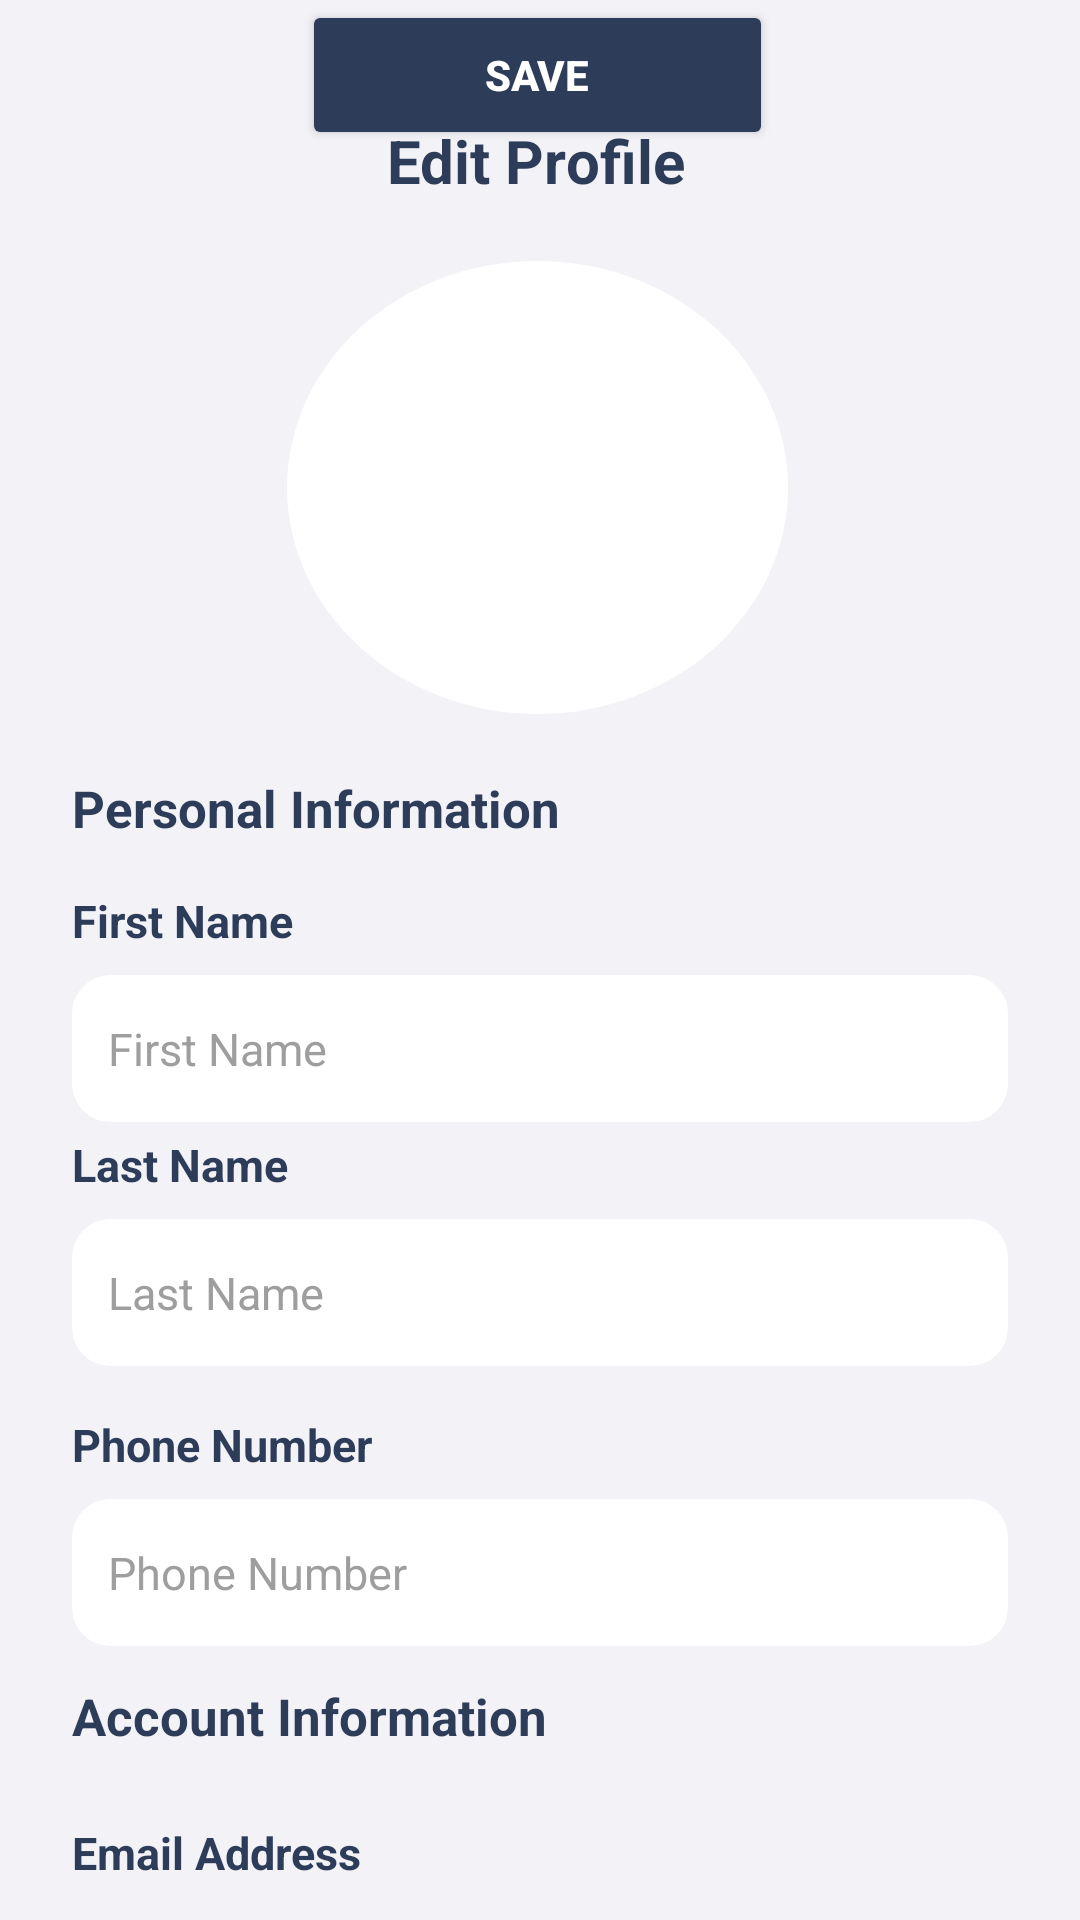

Write the Android layout XML for this screen, with the resource values it uses.
<!-- AndroidManifest.xml: application theme Theme.RideCare -->
<!-- res/layout/activity_edit_profile.xml -->
<?xml version="1.0" encoding="utf-8"?>
<androidx.constraintlayout.widget.ConstraintLayout xmlns:android="http://schemas.android.com/apk/res/android"
    xmlns:app="http://schemas.android.com/apk/res-auto"
    xmlns:tools="http://schemas.android.com/tools"
    android:layout_width="match_parent"
    android:layout_height="match_parent"
    android:background="#F2F2F7">

    

    

    <TextView
        android:id="@+id/tvEditProfileTitle"
        android:layout_width="wrap_content"
        android:layout_height="wrap_content"
        android:layout_marginTop="40dp"
        android:text="Edit Profile"
        android:textColor="#2D3C59"
        android:textSize="20sp"
        android:textStyle="bold"
        app:layout_constraintEnd_toEndOf="parent"
        app:layout_constraintHorizontal_bias="0.495"
        app:layout_constraintStart_toStartOf="parent"
        app:layout_constraintTop_toTopOf="parent" />

    <androidx.constraintlayout.widget.ConstraintLayout
        android:id="@+id/firstNameContainer"
        android:layout_width="0dp"
        android:layout_height="wrap_content"
        android:layout_marginStart="24dp"
        android:layout_marginTop="16dp"
        android:layout_marginEnd="24dp"
        app:layout_constraintEnd_toEndOf="parent"
        app:layout_constraintHorizontal_bias="0.0"
        app:layout_constraintStart_toStartOf="parent"
        app:layout_constraintTop_toBottomOf="@id/tvPersonalInfo">

        <TextView
            android:id="@+id/tvFirstName"
            android:layout_width="wrap_content"
            android:layout_height="wrap_content"
            android:text="First Name"
            android:textColor="#2D3C59"
            android:textSize="15sp"
            android:textStyle="bold"
            app:layout_constraintStart_toStartOf="parent"
            app:layout_constraintTop_toTopOf="parent" />

        <EditText
            android:id="@+id/etProfileFirstName"
            android:layout_width="0dp"
            android:layout_height="49dp"
            android:layout_marginTop="8dp"
            android:background="@drawable/bg_edittext"
            android:hint="First Name"
            android:textColor="#2D3C59"
            android:textColorHint="#9E9E9E"
            android:textSize="15sp"
            app:layout_constraintEnd_toEndOf="parent"
            app:layout_constraintStart_toStartOf="parent"
            app:layout_constraintTop_toBottomOf="@id/tvFirstName" />
    </androidx.constraintlayout.widget.ConstraintLayout>

    <androidx.constraintlayout.widget.ConstraintLayout
        android:id="@+id/lastNameContainer"
        android:layout_width="0dp"
        android:layout_height="wrap_content"
        android:layout_marginStart="24dp"
        android:layout_marginTop="4dp"
        android:layout_marginEnd="24dp"
        app:layout_constraintEnd_toEndOf="parent"
        app:layout_constraintHorizontal_bias="0.0"
        app:layout_constraintStart_toStartOf="parent"
        app:layout_constraintTop_toBottomOf="@id/firstNameContainer">

        <TextView
            android:id="@+id/tvLastName"
            android:layout_width="wrap_content"
            android:layout_height="wrap_content"
            android:text="Last Name"
            android:textColor="#2D3C59"
            android:textSize="15sp"
            android:textStyle="bold"
            app:layout_constraintStart_toStartOf="parent"
            app:layout_constraintTop_toTopOf="parent" />

        <EditText
            android:id="@+id/etProfileLastName"
            android:layout_width="0dp"
            android:layout_height="49dp"
            android:layout_marginTop="8dp"
            android:background="@drawable/bg_edittext"
            android:hint="Last Name"
            android:textColor="#2D3C59"
            android:textColorHint="#9E9E9E"
            android:textSize="15sp"
            app:layout_constraintEnd_toEndOf="parent"
            app:layout_constraintStart_toStartOf="parent"
            app:layout_constraintTop_toBottomOf="@id/tvLastName" />
    </androidx.constraintlayout.widget.ConstraintLayout>

    <TextView
        android:id="@+id/tvAccountInfo"
        android:layout_width="wrap_content"
        android:layout_height="wrap_content"
        android:layout_marginStart="24dp"
        android:layout_marginTop="12dp"
        android:text="Account Information"
        android:textColor="#2D3C59"
        android:textSize="17sp"
        android:textStyle="bold"
        app:layout_constraintStart_toStartOf="parent"
        app:layout_constraintTop_toBottomOf="@id/phoneContainer" />

    <androidx.constraintlayout.widget.ConstraintLayout
        android:id="@+id/emailContainer"
        android:layout_width="0dp"
        android:layout_height="wrap_content"
        android:layout_marginStart="24dp"
        android:layout_marginTop="24dp"
        android:layout_marginEnd="24dp"
        app:layout_constraintEnd_toEndOf="parent"
        app:layout_constraintHorizontal_bias="0.0"
        app:layout_constraintStart_toStartOf="parent"
        app:layout_constraintTop_toBottomOf="@id/tvAccountInfo">

        <TextView
            android:id="@+id/tvEmailAdd"
            android:layout_width="wrap_content"
            android:layout_height="wrap_content"
            android:text="Email Address"
            android:textColor="#2D3C59"
            android:textSize="15sp"
            android:textStyle="bold"
            app:layout_constraintStart_toStartOf="parent"
            app:layout_constraintTop_toTopOf="parent" />

        <androidx.constraintlayout.widget.ConstraintLayout
            android:id="@+id/emailDisplayContainer"
            android:layout_width="0dp"
            android:layout_height="49dp"
            android:layout_marginTop="8dp"
            android:background="@drawable/bg_color_card"
            app:layout_constraintEnd_toEndOf="parent"
            app:layout_constraintStart_toStartOf="parent"
            app:layout_constraintTop_toBottomOf="@id/tvEmailAdd">

            <TextView
                android:id="@+id/tvEmailAddress"
                android:layout_width="wrap_content"
                android:layout_height="wrap_content"
                android:layout_marginStart="16dp"
                android:text="Email Address"
                android:textColor="#2D3C59"
                app:layout_constraintBottom_toBottomOf="parent"
                app:layout_constraintStart_toStartOf="parent"
                app:layout_constraintTop_toTopOf="parent" />
        </androidx.constraintlayout.widget.ConstraintLayout>
    </androidx.constraintlayout.widget.ConstraintLayout>

    <androidx.constraintlayout.widget.ConstraintLayout
        android:id="@+id/phoneContainer"
        android:layout_width="0dp"
        android:layout_height="wrap_content"
        android:layout_marginStart="24dp"
        android:layout_marginTop="16dp"
        android:layout_marginEnd="24dp"
        app:layout_constraintEnd_toEndOf="parent"
        app:layout_constraintHorizontal_bias="0.0"
        app:layout_constraintStart_toStartOf="parent"
        app:layout_constraintTop_toBottomOf="@id/lastNameContainer">

        <TextView
            android:id="@+id/tvPhoneNumber"
            android:layout_width="wrap_content"
            android:layout_height="wrap_content"
            android:text="Phone Number"
            android:textColor="#2D3C59"
            android:textSize="15sp"
            android:textStyle="bold"
            app:layout_constraintStart_toStartOf="parent"
            app:layout_constraintTop_toTopOf="parent" />

        <EditText
            android:id="@+id/etProfilePhoneNumber"
            android:layout_width="0dp"
            android:layout_height="49dp"
            android:layout_marginTop="8dp"
            android:background="@drawable/bg_edittext"
            android:hint="Phone Number"
            android:textColor="#2D3C59"
            android:textColorHint="#9E9E9E"
            android:textSize="15sp"
            app:layout_constraintEnd_toEndOf="parent"
            app:layout_constraintStart_toStartOf="parent"
            app:layout_constraintTop_toBottomOf="@id/tvPhoneNumber" />
    </androidx.constraintlayout.widget.ConstraintLayout>

    <TextView
        android:id="@+id/tvPersonalInfo"
        android:layout_width="wrap_content"
        android:layout_height="wrap_content"
        android:layout_marginStart="24dp"
        android:layout_marginTop="20dp"
        android:text="Personal Information"
        android:textColor="#2D3C59"
        android:textSize="17sp"
        android:textStyle="bold"
        app:layout_constraintStart_toStartOf="parent"
        app:layout_constraintTop_toBottomOf="@id/profileImageContainer" />

    <Button
        android:id="@+id/btnSave"
        android:layout_width="157dp"
        android:layout_height="50dp"
        android:backgroundTint="#2D3C59"
        android:text="Save"
        android:textAllCaps="true"
        android:textColor="#FFFFFF"
        android:textStyle="bold"
        app:layout_constraintEnd_toEndOf="parent"
        app:layout_constraintHorizontal_bias="0.496"
        app:layout_constraintStart_toStartOf="parent"
        app:layout_constraintTop_toBottomOf="@+id/emailDisplayContainer"
        tools:layout_editor_absoluteY="708dp" />


    <androidx.constraintlayout.widget.ConstraintLayout
        android:id="@+id/profileImageContainer"
        android:layout_width="167dp"
        android:layout_height="151dp"
        android:layout_marginTop="20dp"
        android:background="@drawable/circle_box"
        app:layout_constraintEnd_toEndOf="parent"
        app:layout_constraintHorizontal_bias="0.495"
        app:layout_constraintStart_toStartOf="parent"
        app:layout_constraintTop_toBottomOf="@id/tvEditProfileTitle">

        <ImageView
            android:id="@+id/ivUserProfile"
            android:layout_width="164dp"
            android:layout_height="147dp"
            app:layout_constraintBottom_toBottomOf="parent"
            app:layout_constraintEnd_toEndOf="parent"
            app:layout_constraintHorizontal_bias="0.333"
            app:layout_constraintStart_toStartOf="parent"
            app:layout_constraintTop_toTopOf="parent"
            app:layout_constraintVertical_bias="0.0"
            app:srcCompat="@drawable/account_circle_24px"
            app:tint="#2D3C59" />
    </androidx.constraintlayout.widget.ConstraintLayout>

    

    

    

    

    

    

    

    

</androidx.constraintlayout.widget.ConstraintLayout>
<!-- resources referenced by this layout -->
<resources>
  <!-- drawable bg_edittext (drawable) -->
  <?xml version="1.0" encoding="utf-8"?>
  <shape xmlns:android="http://schemas.android.com/apk/res/android"
      android:shape="rectangle">
  
      <solid android:color="#FFFFFF"/>
  
      <corners android:radius="12dp"/>
  
      <stroke
          android:width="1.5dp"
          android:color="#FFFFFF"/>
  
      <padding
          android:left="12dp"
          android:top="12dp"
          android:right="12dp"
          android:bottom="12dp"/>
  </shape>
  <!-- drawable circle_box (drawable) -->
  <?xml version="1.0" encoding="utf-8"?>
  <shape xmlns:android="http://schemas.android.com/apk/res/android"
      android:shape="oval">
  
      <size
          android:width="48dp"
          android:height="48dp" />
  
      <solid android:color="#fff" />
  </shape>
  <style name="Theme.RideCare" parent="Theme.MaterialComponents.Light.NoActionBar">
          <item name="colorPrimary">@color/mint</item>
          <item name="colorPrimaryVariant">@color/charcoal</item>
          <item name="colorOnPrimary">@color/charcoal</item>
          <item name="colorSecondary">@color/charcoal</item>
          <item name="colorOnSecondary">@color/white</item>
          <item name="android:colorBackground">@color/background</item>
          <item name="android:statusBarColor">@color/status_bar</item>
          <item name="android:windowLightStatusBar">false</item>
  
          
          <item name="textInputStyle">@style/Widget.AddVehicle.TextInputLayout</item>
      </style>
  <color name="mint">#B0E4CC</color>
  <color name="charcoal">#262626</color>
  <color name="white">#FFFFFF</color>
  <color name="background">#FAFAFA</color>
  <color name="status_bar">#262626</color>
  <style name="Widget.AddVehicle.TextInputLayout" parent="Widget.MaterialComponents.TextInputLayout.OutlinedBox">
          <item name="boxStrokeColor">@color/input_stroke_color</item>
          <item name="boxStrokeWidth">1dp</item>
          <item name="boxStrokeWidthFocused">1.5dp</item>
          <item name="boxCornerRadiusTopStart">10dp</item>
          <item name="boxCornerRadiusTopEnd">10dp</item>
          <item name="boxCornerRadiusBottomStart">10dp</item>
          <item name="boxCornerRadiusBottomEnd">10dp</item>
          <item name="boxBackgroundColor">@color/white</item>
          <item name="hintTextColor">@color/text_secondary</item>
          <item name="android:textColorHint">@color/text_hint</item>
      </style>
  <color name="text_secondary">#6A6A6A</color>
  <color name="text_hint">#C0C0C0</color>
</resources>
